Labelled photos from "Dataset", an image-classification folder in jhonesis/Dataset-satellite-fire. The possible labels are: satellite imagery with fire, satellite imagery without fire.

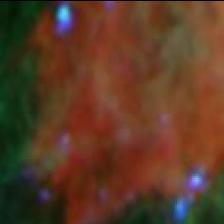
Label: satellite imagery with fire

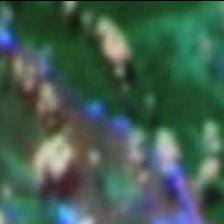
Label: satellite imagery with fire

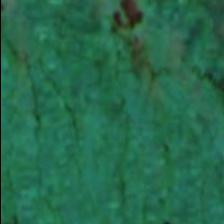
Label: satellite imagery without fire

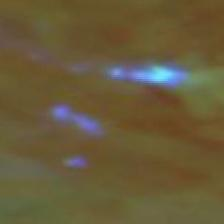
Label: satellite imagery with fire

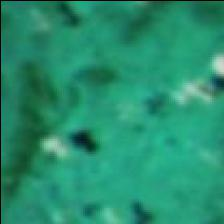
Label: satellite imagery without fire

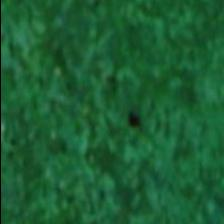
Label: satellite imagery without fire
